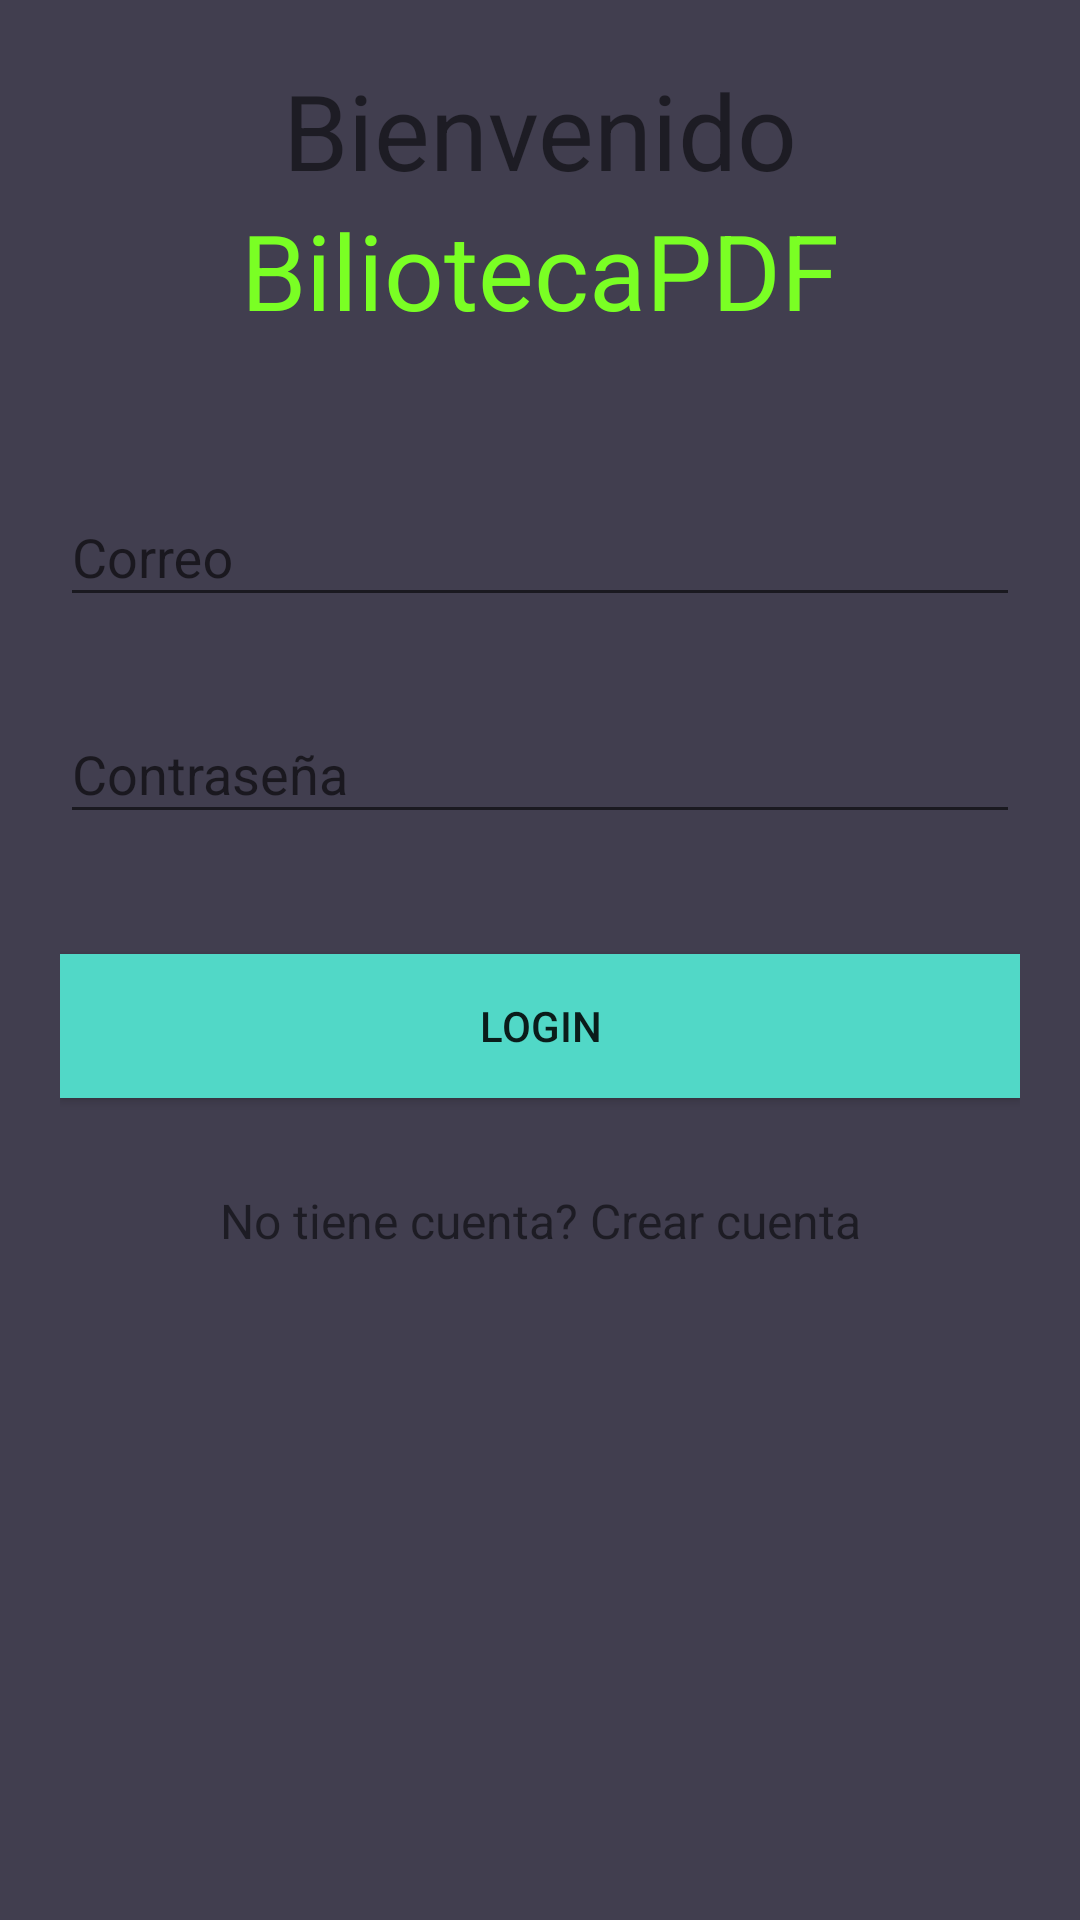

Layout XML and referenced resources for this Android screen:
<!-- AndroidManifest.xml: application theme AppTheme -->
<!-- res/layout/activity_login.xml -->
<?xml version="1.0" encoding="utf-8"?>
<android.support.v4.widget.NestedScrollView xmlns:android="http://schemas.android.com/apk/res/android"
    xmlns:tools="http://schemas.android.com/tools"
    android:id="@+id/nestedScrollView"
    android:layout_width="match_parent"
    android:layout_height="match_parent"
    android:background="@color/colorBackground"
    android:paddingBottom="20dp"
    android:paddingLeft="20dp"
    android:paddingRight="20dp"
    android:paddingTop="20dp"
    tools:context=".activities.LoginActivity">

    <android.support.v7.widget.LinearLayoutCompat
        android:layout_width="match_parent"
        android:layout_height="match_parent"
        android:orientation="vertical">

        <TextView
            android:id="@+id/textview"
            android:layout_width="match_parent"
            android:layout_height="wrap_content"
            android:layout_alignParentTop="true"
            android:layout_centerHorizontal="true"
            android:gravity="center"
            android:text="Bienvenido"
            android:textSize="35dp" />

        <TextView
            android:id="@+id/textView"
            android:layout_width="match_parent"
            android:layout_height="wrap_content"
            android:layout_below="@+id/textview"
            android:layout_centerHorizontal="true"
            android:gravity="center"
            android:lineSpacingExtra="10sp"
            android:text="BiliotecaPDF"
            android:textColor="#ff7aff24"
            android:textSize="35dp" />

        <android.support.v7.widget.AppCompatImageView
            android:layout_width="match_parent"
            android:layout_height="wrap_content"
            android:layout_gravity="center_horizontal"
            android:src="@drawable/logo" />

        <android.support.design.widget.TextInputLayout
            android:id="@+id/textInputLayoutEmail"
            android:layout_width="match_parent"
            android:layout_height="wrap_content"
            android:layout_marginTop="40dp">

            <android.support.design.widget.TextInputEditText
                android:id="@+id/textInputEditTextEmail"
                android:layout_width="match_parent"
                android:layout_height="wrap_content"
                android:hint="@string/hint_email"
                android:inputType="text"
                android:maxLines="1"
                android:textColor="@android:color/white" />
        </android.support.design.widget.TextInputLayout>

        <android.support.design.widget.TextInputLayout
            android:id="@+id/textInputLayoutPassword"
            android:layout_width="match_parent"
            android:layout_height="wrap_content"
            android:layout_marginTop="20dp">

            <android.support.design.widget.TextInputEditText
                android:id="@+id/textInputEditTextPassword"
                android:layout_width="match_parent"
                android:layout_height="wrap_content"
                android:hint="@string/hint_password"
                android:inputType="textPassword"
                android:maxLines="1"
                android:textColor="@android:color/white" />
        </android.support.design.widget.TextInputLayout>

        <android.support.v7.widget.AppCompatButton
            android:id="@+id/appCompatButtonLogin"
            android:layout_width="match_parent"
            android:layout_height="wrap_content"
            android:layout_marginTop="40dp"
            android:background="@color/colorTextHint"
            android:text="@string/text_login" />

        <android.support.v7.widget.AppCompatTextView
            android:id="@+id/textViewLinkRegister"
            android:layout_width="fill_parent"
            android:layout_height="wrap_content"
            android:layout_marginTop="30dp"
            android:gravity="center"
            android:text="@string/text_not_member"
            android:textSize="16dp" />
    </android.support.v7.widget.LinearLayoutCompat>
</android.support.v4.widget.NestedScrollView>
<!-- resources referenced by this layout -->
<resources>
  <color name="colorBackground">#413e4f</color>
  <color name="colorTextHint">#51d8c7</color>
  <string name="hint_email">Correo</string>
  <string name="hint_password">Contraseña</string>
  <string name="text_login">Login</string>
  <string name="text_not_member">No tiene cuenta? Crear cuenta</string>
  <style name="AppTheme" parent="Base.Theme.AppCompat.Light.DarkActionBar">
          
          <item name="colorPrimary">@color/colorPrimary</item>
          <item name="colorPrimaryDark">@color/colorPrimaryDark</item>
          <item name="colorAccent">@color/colorAccent</item>
          <item name="actionModeStyle">@style/action_mode_estilo</item>
      </style>
  <color name="colorPrimary">#008577</color>
  <color name="colorPrimaryDark">#00574B</color>
  <color name="colorAccent">#d81b60</color>
  <style name="action_mode_estilo" parent="Widget.AppCompat.ActionMode">
          <item name="background">@color/colorPrimary</item>
      </style>
</resources>
